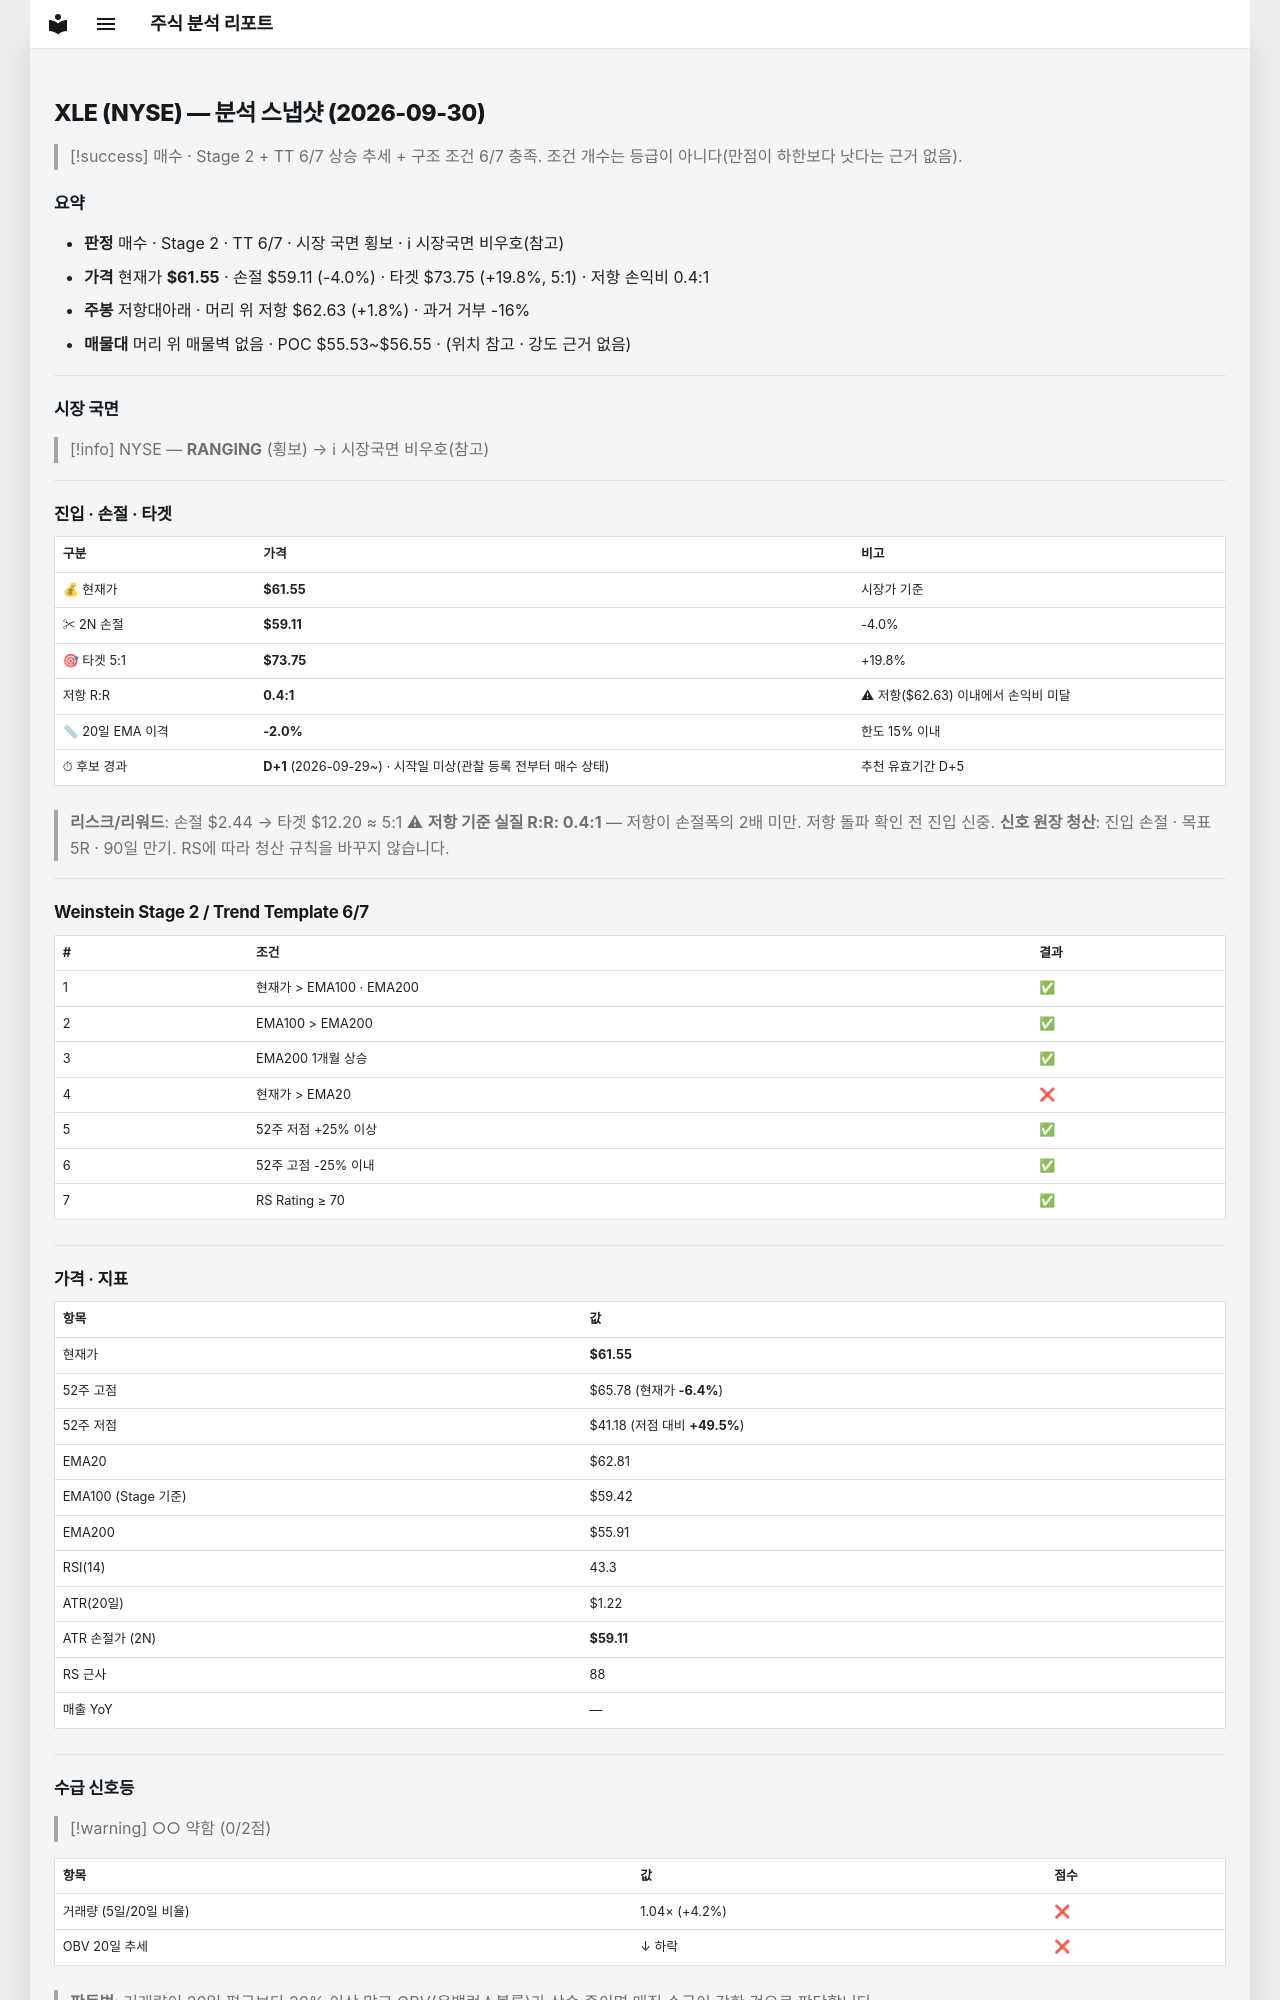

repository: soloandco/stock-reports · page: snapshots/XLE-2026-09-30/index.html · generator: mkdocs

---
type: analysis-snapshot
title: XLE 분석 스냅샷
ticker: XLE
market: NYSE
created: 2026-09-30
updated: 2026-09-30
bar-date: 2026-09-29
verdict: 매수관찰
real-rr: 0.44
sma50-gap-pct: -2.0
candidate-days: 1
candidate-since: 2026-09-29
candidate-start-unknown: true
weekly-position: 저항대아래
weekly-overhead-price: 62.63
weekly-overhead-pct: 1.8
stage: 2
trend-template-score: 6
tt-max: 7
ma-set: ema-20-100-200
price: 61.54999923706055
stop-price: 59.11007458814651
market-regime: RANGING
supply-demand-score: 0/2
supply-demand-label: 약함
status: tracking
tags:
  - stock-agent
  - watchlist
  - XLE
  - analysis
related:
  - "[[analysis-template]]"
---

# XLE (NYSE) — 분석 스냅샷 (2026-09-30)

> [!success] 매수 · Stage 2 + TT 6/7
> 상승 추세 + 구조 조건 6/7 충족. 조건 개수는 등급이 아니다(만점이 하한보다 낫다는 근거 없음).

## 요약

- **판정** 매수 · Stage 2 · TT 6/7 · 시장 국면 횡보 · ℹ 시장국면 비우호(참고)
- **가격** 현재가 **$61.55** · 손절 $59.11 (-4.0%) · 타겟 $73.75 (+19.8%, 5:1) · 저항 손익비 0.4:1
- **주봉** 저항대아래 · 머리 위 저항 $62.63 (+1.8%) · 과거 거부 -16%
- **매물대** 머리 위 매물벽 없음 · POC $55.53~$56.55 · (위치 참고 · 강도 근거 없음)

---

## 시장 국면

> [!info] NYSE — **RANGING** (횡보) → ℹ 시장국면 비우호(참고)

---

## 진입 · 손절 · 타겟

| 구분 | 가격 | 비고 |
|------|------|------|
| 💰 현재가 | **$61.55** | 시장가 기준 |
| ✂ 2N 손절 | **$59.11** | -4.0% |
| 🎯 타겟 5:1 | **$73.75** | +19.8% |
| 저항 R:R | **0.4:1** | ⚠ 저항($62.63) 이내에서 손익비 미달 |
| 📏 20일 EMA 이격 | **-2.0%** | 한도 15% 이내 |
| ⏱ 후보 경과 | **D+1** (2026-09-29~) · 시작일 미상(관찰 등록 전부터 매수 상태) | 추천 유효기간 D+5 |

> **리스크/리워드**: 손절 $2.44 → 타겟 $12.20 ≈ 5:1
> ⚠ **저항 기준 실질 R:R: 0.4:1** — 저항이 손절폭의 2배 미만. 저항 돌파 확인 전 진입 신중.
> **신호 원장 청산**: 진입 손절 · 목표 5R · 90일 만기. RS에 따라 청산 규칙을 바꾸지 않습니다.

---

## Weinstein Stage 2 / Trend Template 6/7

| # | 조건 | 결과 |
|---|------|------|
| 1 | 현재가 > EMA100 · EMA200 | ✅ |
| 2 | EMA100 > EMA200 | ✅ |
| 3 | EMA200 1개월 상승 | ✅ |
| 4 | 현재가 > EMA20 | ❌ |
| 5 | 52주 저점 +25% 이상 | ✅ |
| 6 | 52주 고점 -25% 이내 | ✅ |
| 7 | RS Rating ≥ 70 | ✅ |

---

## 가격 · 지표

| 항목 | 값 |
|------|---|
| 현재가 | **$61.55** |
| 52주 고점 | $65.78 (현재가 **-6.4%**) |
| 52주 저점 | $41.18 (저점 대비 **+49.5%**) |
| EMA20 | $62.81 |
| EMA100 (Stage 기준) | $59.42 |
| EMA200 | $55.91 |
| RSI(14) | 43.3 |
| ATR(20일) | $1.22 |
| ATR 손절가 (2N) | **$59.11** |
| RS 근사 | 88 |
| 매출 YoY | — |

---
## 수급 신호등

> [!warning] ○○ 약함 (0/2점)

| 항목 | 값 | 점수 |
|------|------|------|
| 거래량 (5일/20일 비율) | 1.04× (+4.2%) | ❌ |
| OBV 20일 추세 | ↓ 하락 | ❌ |

> **판독법**: 거래량이 20일 평균보다 20% 이상 많고 OBV(온밸런스볼륨)가 상승 중이면 매집 수급이 강한 것으로 판단합니다.

---
